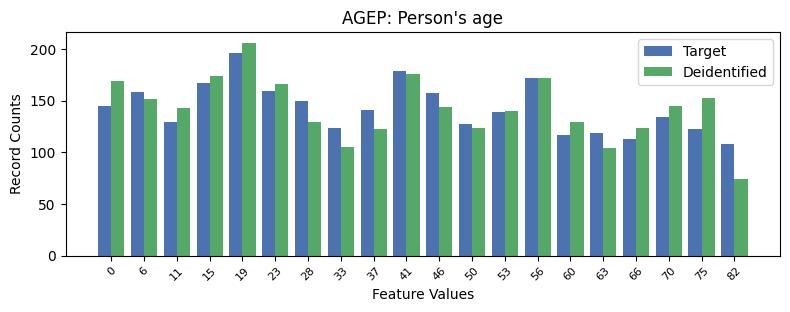

Values plotted in this chart, from the file beside it:
, AGEP, count_target, count_deidentified
0, 4, 196, 206
1, 9, 179, 176
2, 13, 172, 172
3, 3, 167, 174
4, 5, 159, 166
5, 1, 158, 151
6, 10, 157, 144
7, 6, 150, 129
8, 0, 145, 169
9, 8, 141, 122
10, 12, 139, 140
11, 17, 134, 145
12, 2, 129, 143
13, 11, 127, 123
14, 7, 123, 105
15, 18, 122, 152
16, 15, 119, 104
17, 14, 117, 129
18, 16, 113, 123
19, 19, 108, 74
